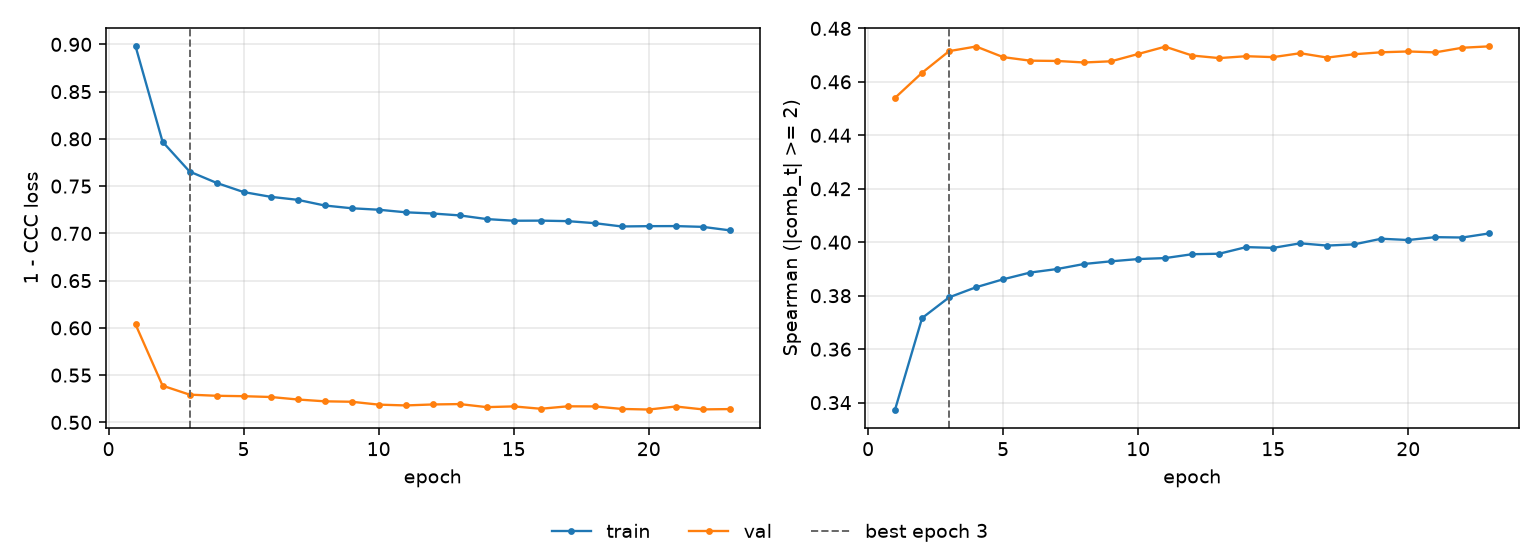

The table this chart was drawn from, first rows:
epoch, tr_loss, vl_loss, tr_sp, vl_sp, is_best
1, 0.8979, 0.6036, 0.3374, 0.454, False
2, 0.7969, 0.5388, 0.3716, 0.4634, False
3, 0.7654, 0.5294, 0.3794, 0.4715, True
4, 0.7534, 0.5282, 0.3832, 0.4732, False
5, 0.7437, 0.5277, 0.3861, 0.4693, False
6, 0.7387, 0.5269, 0.3887, 0.4679, False
7, 0.7355, 0.5242, 0.39, 0.4678, False
8, 0.7295, 0.5223, 0.3919, 0.4672, False
9, 0.7266, 0.5218, 0.3929, 0.4677, False
10, 0.725, 0.5188, 0.3937, 0.4704, False
11, 0.7223, 0.5179, 0.3941, 0.4732, False
12, 0.721, 0.519, 0.3955, 0.4698, False
13, 0.719, 0.5194, 0.3957, 0.4689, False
14, 0.7152, 0.5161, 0.3982, 0.4696, False
15, 0.7134, 0.5169, 0.3979, 0.4692, False
16, 0.7135, 0.5144, 0.3996, 0.4707, False
17, 0.713, 0.517, 0.3987, 0.4691, False
18, 0.7108, 0.5169, 0.3992, 0.4703, False
19, 0.7073, 0.5142, 0.4013, 0.4711, False
20, 0.7076, 0.5136, 0.4008, 0.4714, False
21, 0.7077, 0.5168, 0.4019, 0.471, False
22, 0.7069, 0.5138, 0.4018, 0.4728, False
23, 0.7032, 0.5141, 0.4033, 0.4733, False
